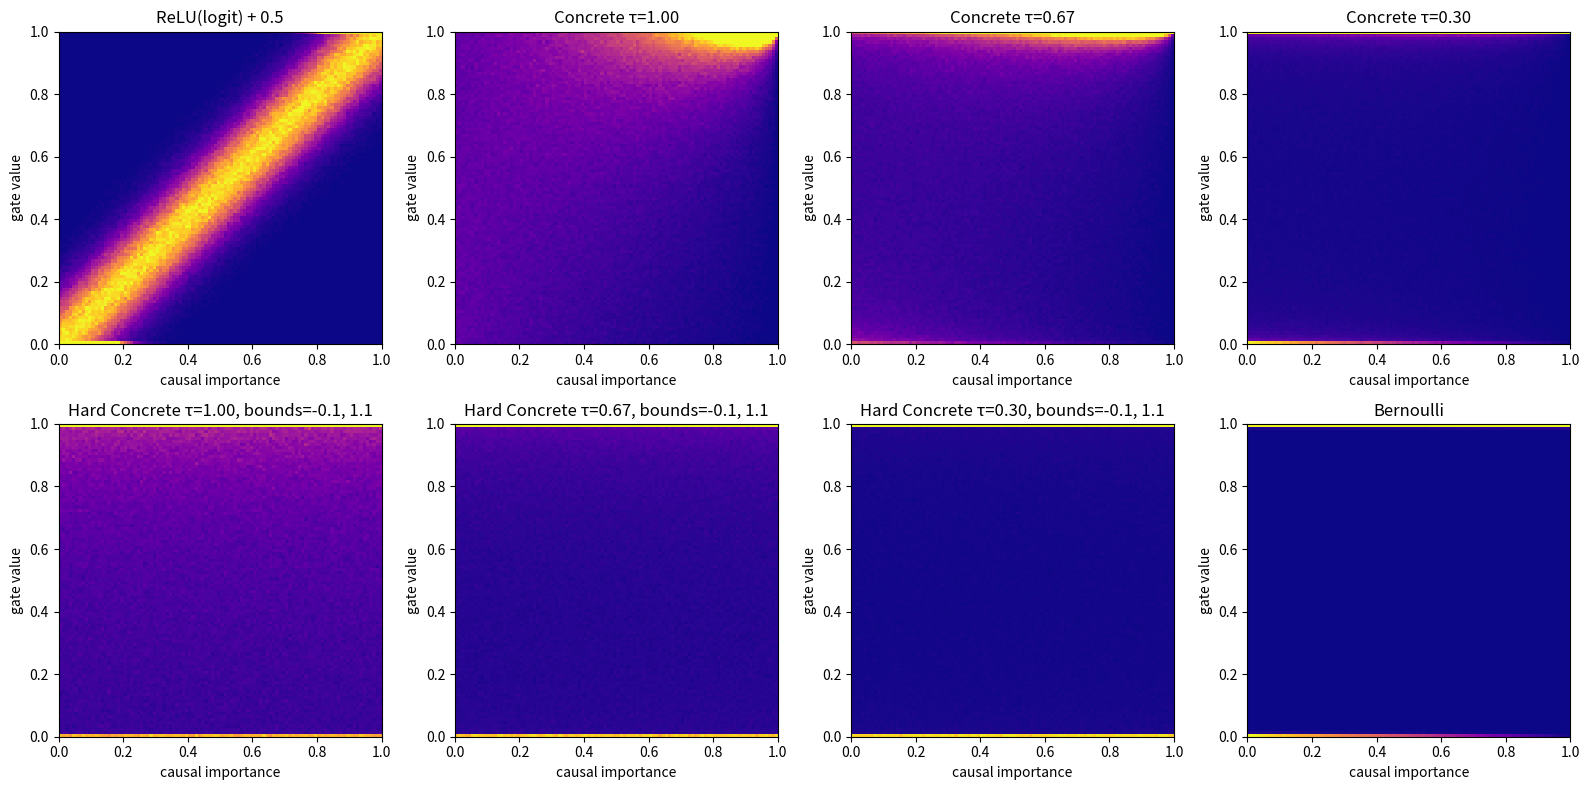

The matplotlib source for this figure:
from typing import Any

import matplotlib.pyplot as plt
import numpy as np

CMAP = plt.get_cmap("plasma")


# Helper utilities -------------------------------------------------
def logit(p: np.ndarray) -> np.ndarray:
    eps = 1e-7
    p = np.clip(p, eps, 1 - eps)
    return np.log(p) - np.log1p(-p)


def sample_logistic(size: int) -> np.ndarray:
    u = np.random.rand(size)
    return logit(u)


def sigmoid(x: np.ndarray) -> np.ndarray:
    return 1 / (1 + np.exp(-x))


def plot_heatmap(
    x_samples: np.ndarray, y_samples: np.ndarray, title: str, ax: Any, bins: int = 100
) -> None:
    # 2‑D histogram normalised to a density
    hist, _, _ = np.histogram2d(
        x_samples, y_samples, bins=[bins, bins], range=[[0.0, 1.0], [0.0, 1.0]], density=True
    )
    # normalise rows to sum to 1
    hist = hist / hist.sum(axis=1, keepdims=True)

    im = ax.imshow(
        hist.T,
        origin="lower",
        extent=(0, 1, 0, 1),  # Changed to tuple
        aspect="auto",
        cmap=CMAP,
        vmin=0,
        vmax=float(np.percentile(hist, 99)),  # Explicitly convert to float
    )
    # Set bad color to the minimum color of viridis colormap
    im.cmap.set_bad(color=CMAP(0))
    ax.set_title(title)
    ax.set_xlabel("causal importance")
    ax.set_ylabel("gate value")


# Monte-Carlo sample size
N = 1_000_000

# Create figure with subplots (2 rows, 4 columns)
fig, axes = plt.subplots(2, 4, figsize=(16, 8))
axes = axes.flatten()
plot_idx = 0

# # -------- 1. Uniform-min (unchanged) ------------------------------
# x = np.random.rand(N)
# y = x + (1 - x) * np.random.rand(N)
# plot_heatmap(x, y, "Uniform-min", axes[plot_idx])
# plot_idx += 1
x = np.random.rand(N)#  + 0.5
# ci = np.clip(x, 0, 1)
gate = np.clip(x + np.random.randn(N) / 10, 0, 1) # add stochastic noise so there's signal even in the saturated regions
plot_heatmap(x, gate, "ReLU(logit) + 0.5", axes[plot_idx])
plot_idx += 1

# -------- 2. Concrete distributions -------------------------------
temperatures = [1, 2/3, 0.3]
for tau in temperatures:
    x = np.random.rand(N)  # original input on [0,1]
    p_rescaled = x * 0.5 + 0.5  # → [0.5,1]

    L = sample_logistic(N)
    y = sigmoid((logit(p_rescaled) + L) / tau)

    plot_heatmap(x, y, f"Concrete τ={tau:.2f}", axes[plot_idx])  # still plot x∈[0,1]
    plot_idx += 1

# -------- 3. Hard-Concrete distributions --------------------------
l, r = -0.1, 1.1
for tau in temperatures:
    x = np.random.rand(N)
    # p_rescaled = x * 0.5 + 0.5

    L = sample_logistic(N)
    s = sigmoid((logit(p_rescaled) + L) / tau)
    v = s * (r - l) + l
    y = np.clip(v, 0.0, 1.0)

    plot_heatmap(x, y, f"Hard Concrete τ={tau:.2f}, bounds={l}, {r}", axes[plot_idx])
    plot_idx += 1

# -------- 4. Bernoulli -------------------------------------------
x = np.random.rand(N)
p_rescaled = x * 0.5 + 0.5
y = (np.random.rand(N) < p_rescaled).astype(float)

# tiny jitter so the two point-masses are visible in the heat-map
y_jitter = np.clip(y + 0.005 * np.random.randn(N), 0.0, 1.0)
plot_heatmap(x, y_jitter, "Bernoulli", axes[plot_idx])

# -------- Finish --------------------------------------------------
plt.tight_layout()
plt.show()
